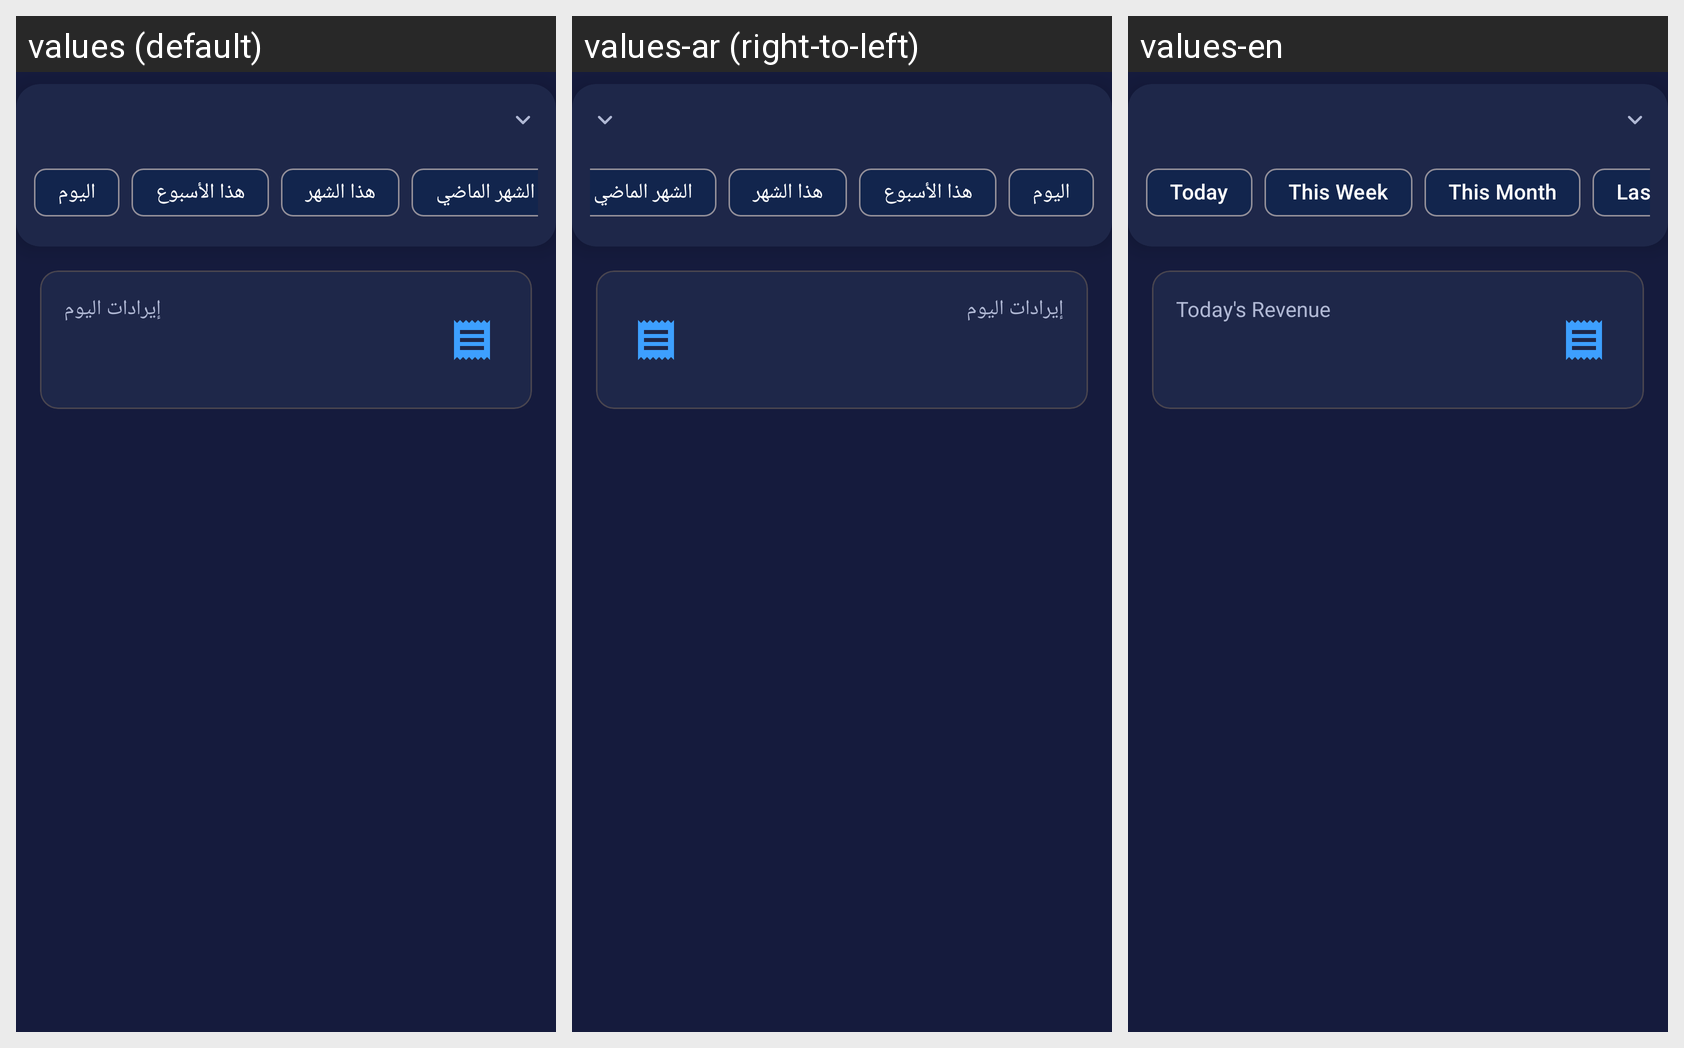

This grid shows one Android layout under several languages. Give, for every string resource on the screen, its name, the default text and each shown locale's text.
Android screen res/layout/fragment_receipts.xml rendered under 3 locales, left to right: values (default), values-ar (right-to-left), values-en. Device: Nexus 5 (rendered at 1080×1920; each locale shown at half size, 540×960, under a caption strip naming it); theme Theme.PlayStation.
Strings drawn on this screen, with the default value and each locale's value (text and hints the layout hard-codes, and strings that could not be matched under every locale, appear in the picture but are not listed):

today_revenue
  values: إيرادات اليوم
  values-ar: إيرادات اليوم
  values-en: Today's Revenue

today
  values: اليوم
  values-ar: اليوم
  values-en: Today

filter_this_week
  values: هذا الأسبوع
  values-ar: هذا الأسبوع
  values-en: This Week

this_month
  values: هذا الشهر
  values-ar: هذا الشهر
  values-en: This Month

filter_last_month
  values: الشهر الماضي
  values-ar: الشهر الماضي
  values-en: Last Month
